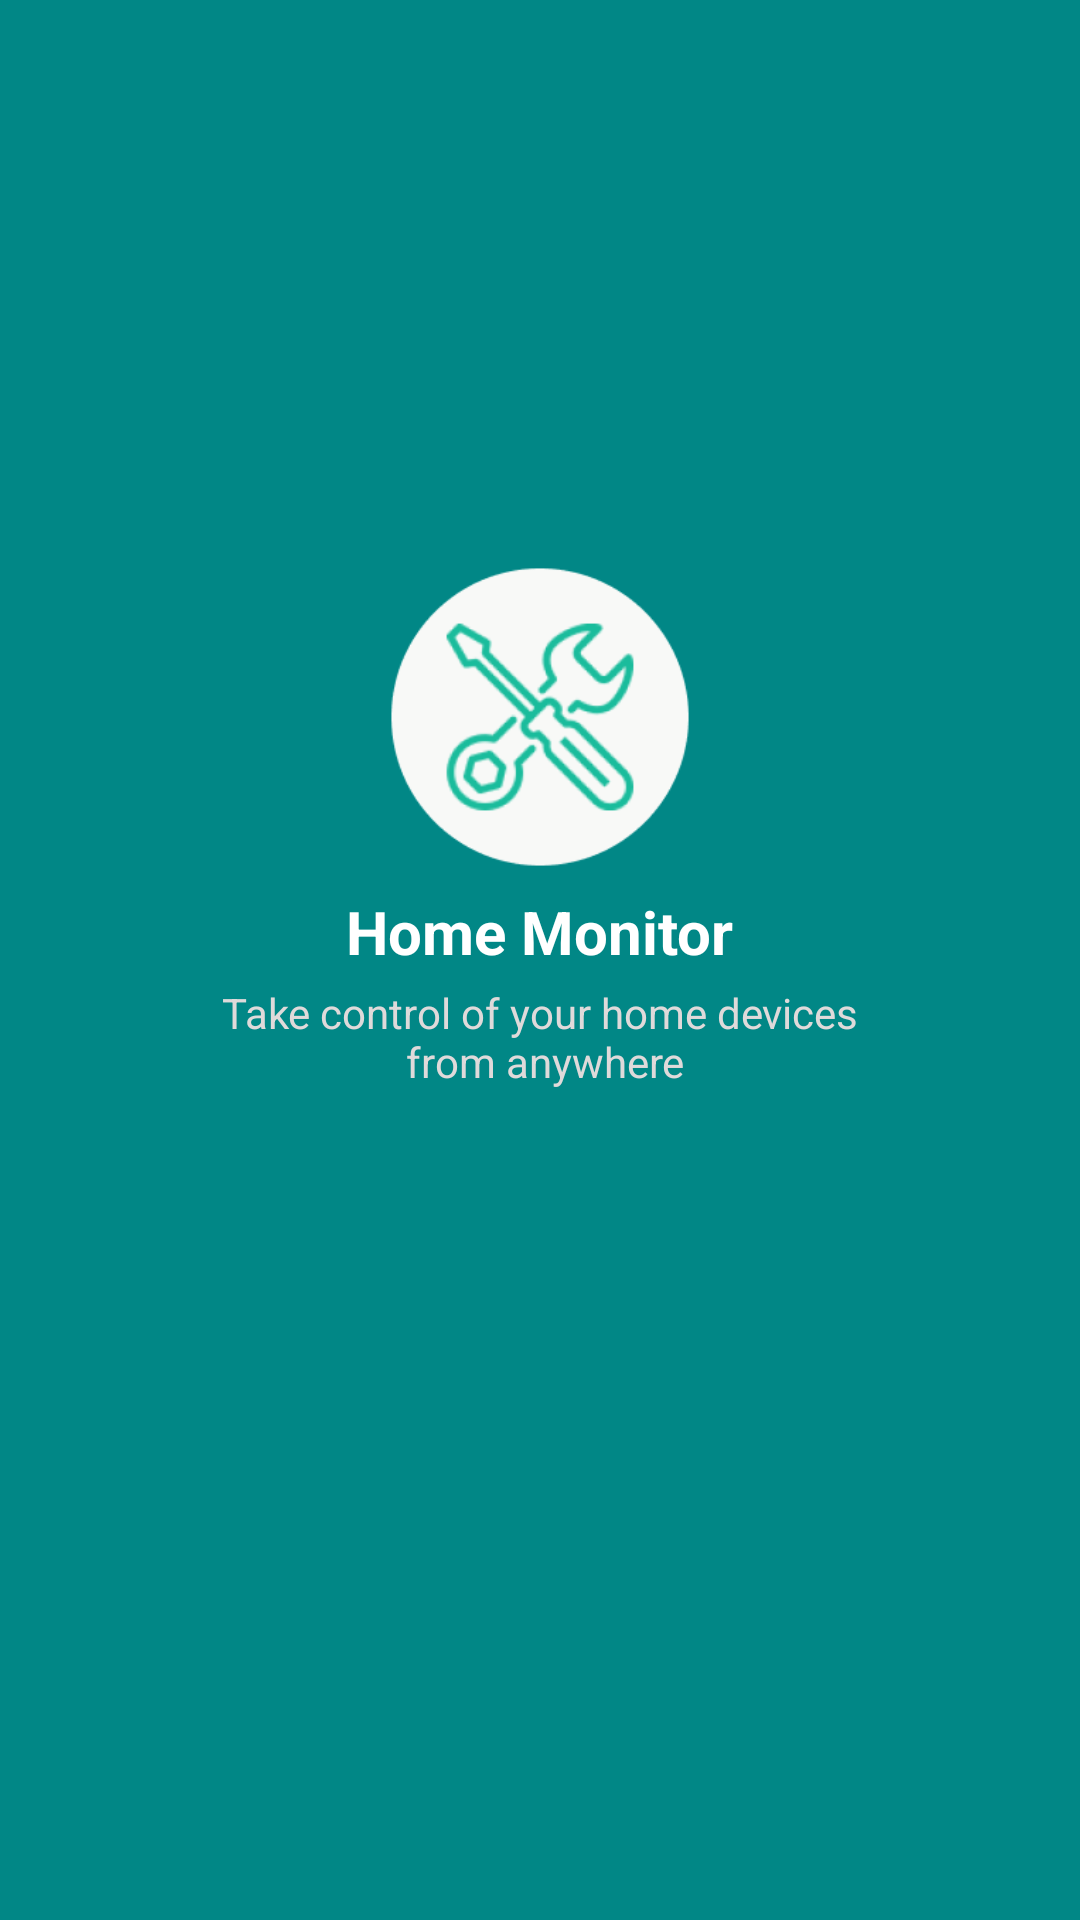

Reconstruct the res/layout file that produces this screen, plus the resources it refers to.
<!-- AndroidManifest.xml: application theme Theme.HomeAppDemo -->
<!-- res/layout/fragment_splash.xml -->
<?xml version="1.0" encoding="utf-8"?>
<FrameLayout xmlns:android="http://schemas.android.com/apk/res/android"
    xmlns:app="http://schemas.android.com/apk/res-auto"
    xmlns:tools="http://schemas.android.com/tools"
    android:layout_width="match_parent"
    android:layout_height="match_parent"
    tools:context=".ui.fragments.splash.SplashFragment">


    <androidx.constraintlayout.widget.ConstraintLayout
        android:background="@color/primaryColor"
        android:layout_width="match_parent"
        android:layout_height="match_parent">

        <ImageView
            android:id="@+id/imageView"
            android:layout_width="@dimen/_100dp"
            android:layout_height="@dimen/_100dp"
            android:src="@drawable/logo1"
            app:layout_constraintBottom_toBottomOf="parent"
            app:layout_constraintEnd_toEndOf="parent"
            app:layout_constraintStart_toStartOf="parent"
            app:layout_constraintTop_toTopOf="parent"
            app:layout_constraintVertical_bias="0.35" />

        <TextView
            android:id="@+id/textView"
            android:layout_width="wrap_content"
            android:layout_height="wrap_content"
            android:layout_marginTop="@dimen/_8dp"
            android:text="@string/app_demo_name"
            android:textColor="@color/white"
            android:textStyle="bold"
            android:textSize="20sp"
            app:layout_constraintEnd_toEndOf="@+id/imageView"
            app:layout_constraintStart_toStartOf="@+id/imageView"
            app:layout_constraintTop_toBottomOf="@+id/imageView" />

        <TextView
            android:id="@+id/textView2"
            android:layout_width="wrap_content"
            android:layout_height="wrap_content"
            android:layout_marginTop="@dimen/_4dp"
            android:text="@string/logo_subtext"
            android:textColor="@color/text_color"
            android:gravity="center"
            android:maxWidth="300dp"
            app:layout_constraintEnd_toEndOf="parent"
            app:layout_constraintStart_toStartOf="parent"
            app:layout_constraintTop_toBottomOf="@+id/textView" />
    </androidx.constraintlayout.widget.ConstraintLayout>
</FrameLayout>
<!-- resources referenced by this layout -->
<resources>
  <color name="primaryColor">#FF018786</color>
  <color name="text_color">#DFDADA</color>
  <color name="white">#FFFFFFFF</color>
  <dimen name="_100dp">100dp</dimen>
  <dimen name="_4dp">4dp</dimen>
  <dimen name="_8dp">8dp</dimen>
  <!-- drawable logo1: png bitmap (drawable-hdpi, 8215 bytes) -->
  <string name="app_demo_name">Home Monitor</string>
  <string name="logo_subtext">Take control of your home devices\n from anywhere</string>
  <style name="Theme.HomeAppDemo" parent="Theme.MaterialComponents.DayNight.DarkActionBar">
          
          <item name="colorPrimary">@color/purple_500</item>
          <item name="colorPrimaryVariant">@color/purple_700</item>
          <item name="colorOnPrimary">@color/white</item>
          
          <item name="colorSecondary">@color/teal_200</item>
          <item name="colorSecondaryVariant">@color/teal_700</item>
          <item name="colorOnSecondary">@color/black</item>
          
          <item name="android:statusBarColor" tools:targetApi="l">?attr/colorPrimaryVariant</item>
          
          <item name="bottomSheetDialogTheme">@style/AppBottomSheetDialogTheme</item>
      </style>
  <color name="purple_500">#FF018786</color>
  <color name="purple_700">#53E2C0</color>
  <color name="teal_200">#53E2C0</color>
  <color name="teal_700">#FF018786</color>
  <color name="black">#FF000000</color>
  <style name="AppBottomSheetDialogTheme" parent="Theme.Design.Light.BottomSheetDialog">
          <item name="bottomSheetStyle">@style/AppModalStyle</item>
      </style>
  <style name="AppModalStyle" parent="Widget.Design.BottomSheet.Modal">
          <item name="android:background">@drawable/circleheader</item>
      </style>
  <!-- drawable circleheader (drawable) -->
  <?xml version="1.0" encoding="utf-8"?>
  <selector xmlns:android="http://schemas.android.com/apk/res/android">
      <item >
          <shape android:shape="rectangle">
              <solid android:color="@color/white"/>
              <corners android:topLeftRadius="20dp"
                  android:topRightRadius="20dp"/>
  
          </shape>
      </item>
  
  </selector>
</resources>
